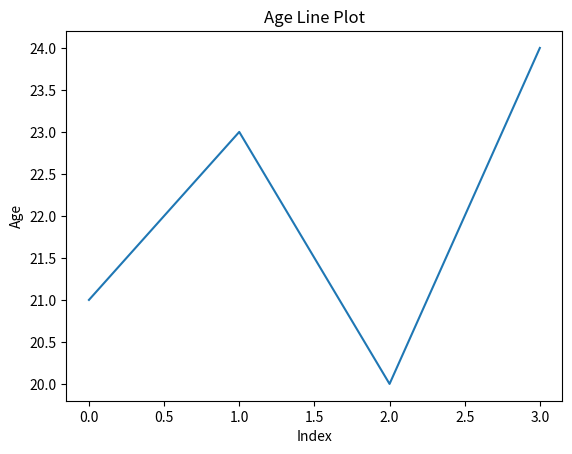

Python code for this plot:
import pandas as pd
import matplotlib.pyplot as plt

data = {'Name': ['ANSH', 'SAHIL', 'JAYAN', 'ANURAG'], 'Age': [21, 23, 20, 24]}
df = pd.DataFrame(data)

plt.plot(df.index, df['Age'])
plt.xlabel('Index')
plt.ylabel('Age')
plt.title('Age Line Plot')
plt.show()
